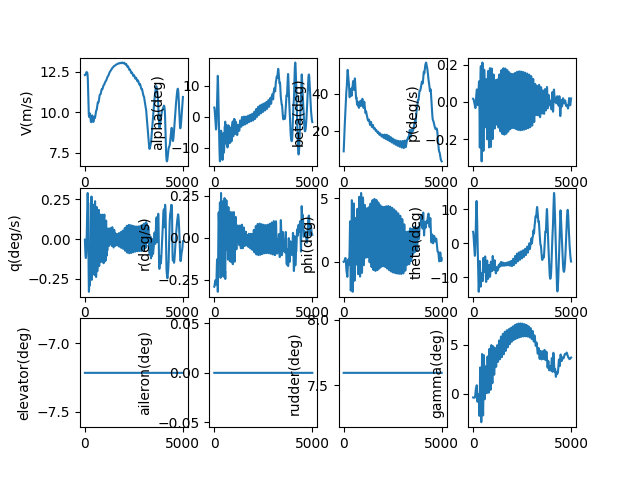

The file beside this chart, header and first rows:
, V(m/s), alpha(deg), beta(deg), p(deg/s), q(deg/s), r(deg/s), phi(deg), theta(deg), elevator(deg), aileron(deg), rudder(deg), gamma(deg), pb, qc, rb, CD_act, CL_act, Cm_act, CY_act, Cr_act, Cn_act
1.0, 12.28, 2.989, 8.767, 0.01711, -0.003893, -0.2914, -0.01476, 3.36, -7.216, 0.0, 7.594, -0.3712, 0.04802, -0.01092, -0.8177, 0.03965, -0.002463, 0.1081, -0.09585, 0.001383, -0.0006804
2.0, 12.28, 2.983, 9.054, 0.01709, -0.007851, -0.2913, -0.01475, 3.354, -7.216, 0.0, 7.594, -0.3714, 0.04796, -0.02203, -0.8174, 0.03965, -0.002801, 0.1087, -0.09947, 0.001388, -0.001379
3.0, 12.28, 2.973, 9.34, 0.01706, -0.01179, -0.2912, -0.01471, 3.344, -7.216, 0.0, 7.594, -0.3715, 0.04786, -0.03309, -0.8169, 0.03964, -0.003176, 0.1092, -0.103, 0.001396, -0.002095
4.0, 12.28, 2.959, 9.626, 0.01701, -0.01572, -0.2909, -0.01465, 3.33, -7.216, 0.0, 7.594, -0.3717, 0.04773, -0.0441, -0.8163, 0.03962, -0.003589, 0.1096, -0.1066, 0.001408, -0.00283
5.0, 12.28, 2.941, 9.911, 0.01695, -0.01961, -0.2906, -0.01455, 3.312, -7.216, 0.0, 7.594, -0.3719, 0.04755, -0.05504, -0.8155, 0.03959, -0.004038, 0.1098, -0.1101, 0.001422, -0.003581
6.0, 12.28, 2.919, 10.2, 0.01687, -0.02348, -0.2903, -0.01439, 3.291, -7.216, 0.0, 7.594, -0.3721, 0.04735, -0.06589, -0.8145, 0.03956, -0.004522, 0.11, -0.1135, 0.00144, -0.004351
7.0, 12.28, 2.893, 10.48, 0.01679, -0.02732, -0.2899, -0.01418, 3.265, -7.216, 0.0, 7.594, -0.3722, 0.0471, -0.07666, -0.8133, 0.03952, -0.005041, 0.1101, -0.1169, 0.00146, -0.005137
8.0, 12.28, 2.864, 10.76, 0.01669, -0.03112, -0.2894, -0.01389, 3.236, -7.216, 0.0, 7.594, -0.3724, 0.04682, -0.08732, -0.812, 0.03947, -0.005594, 0.11, -0.1203, 0.001484, -0.005941
9.0, 12.28, 2.83, 11.05, 0.01658, -0.03487, -0.2888, -0.01353, 3.203, -7.216, 0.0, 7.594, -0.3726, 0.04651, -0.09786, -0.8105, 0.03941, -0.00618, 0.1099, -0.1236, 0.001511, -0.006761
10.0, 12.28, 2.794, 11.33, 0.01645, -0.03859, -0.2883, -0.01307, 3.166, -7.216, 0.0, 7.594, -0.3727, 0.04617, -0.1083, -0.8088, 0.03934, -0.006798, 0.1097, -0.1268, 0.00154, -0.007596
11.0, 12.28, 2.753, 11.61, 0.01632, -0.04225, -0.2876, -0.01251, 3.126, -7.216, 0.0, 7.594, -0.3729, 0.04579, -0.1186, -0.807, 0.03927, -0.007447, 0.1093, -0.13, 0.001573, -0.008448
12.0, 12.28, 2.709, 11.89, 0.01617, -0.04586, -0.2869, -0.01184, 3.082, -7.216, 0.0, 7.594, -0.373, 0.04538, -0.1287, -0.8051, 0.03919, -0.008128, 0.1088, -0.1331, 0.001608, -0.009315
13.0, 12.28, 2.661, 12.17, 0.01602, -0.04941, -0.2862, -0.01105, 3.034, -7.216, 0.0, 7.594, -0.3732, 0.04494, -0.1387, -0.803, 0.0391, -0.008838, 0.1083, -0.1362, 0.001647, -0.0102
14.0, 12.28, 2.609, 12.45, 0.01585, -0.05291, -0.2854, -0.01014, 2.983, -7.216, 0.0, 7.594, -0.3734, 0.04447, -0.1485, -0.8008, 0.039, -0.009576, 0.1076, -0.1392, 0.001688, -0.01109
15.0, 12.28, 2.555, 12.73, 0.01567, -0.05634, -0.2845, -0.009091, 2.928, -7.216, 0.0, 7.594, -0.3735, 0.04397, -0.1581, -0.7984, 0.03889, -0.01034, 0.1068, -0.1422, 0.001732, -0.012
16.0, 12.28, 2.496, 13, 0.01548, -0.05971, -0.2837, -0.007904, 2.87, -7.216, 0.0, 7.594, -0.3737, 0.04343, -0.1675, -0.796, 0.03878, -0.01114, 0.106, -0.145, 0.001778, -0.01292
17.0, 12.28, 2.435, 13.28, 0.01528, -0.063, -0.2828, -0.006571, 2.809, -7.216, 0.0, 7.594, -0.3739, 0.04287, -0.1768, -0.7934, 0.03866, -0.01196, 0.105, -0.1478, 0.001828, -0.01386
18.0, 12.28, 2.37, 13.55, 0.01507, -0.06623, -0.2818, -0.005085, 2.744, -7.216, 0.0, 7.594, -0.3741, 0.04228, -0.1858, -0.7907, 0.03853, -0.0128, 0.1039, -0.1506, 0.001879, -0.0148
19.0, 12.28, 2.302, 13.83, 0.01485, -0.06938, -0.2808, -0.003442, 2.676, -7.216, 0.0, 7.594, -0.3743, 0.04166, -0.1946, -0.7879, 0.0384, -0.01367, 0.1027, -0.1533, 0.001934, -0.01576
20.0, 12.28, 2.231, 14.1, 0.01462, -0.07245, -0.2798, -0.001638, 2.605, -7.216, 0.0, 7.594, -0.3745, 0.04101, -0.2033, -0.7851, 0.03826, -0.01456, 0.1015, -0.1559, 0.001991, -0.01673
21.0, 12.28, 2.156, 14.37, 0.01438, -0.07545, -0.2788, 0.0003307, 2.531, -7.216, 0.0, 7.594, -0.3747, 0.04033, -0.2116, -0.7822, 0.03811, -0.01547, 0.1001, -0.1584, 0.00205, -0.0177
22.0, 12.28, 2.079, 14.64, 0.01413, -0.07836, -0.2778, 0.002467, 2.454, -7.216, 0.0, 7.594, -0.375, 0.03963, -0.2198, -0.7792, 0.03795, -0.01641, 0.09865, -0.1609, 0.002111, -0.01869
23.0, 12.28, 1.999, 14.91, 0.01387, -0.08119, -0.2767, 0.004773, 2.375, -7.216, 0.0, 7.594, -0.3753, 0.03889, -0.2277, -0.7761, 0.03779, -0.01737, 0.0971, -0.1632, 0.002175, -0.01968
24.0, 12.28, 1.916, 15.18, 0.01359, -0.08393, -0.2756, 0.007249, 2.292, -7.216, 0.0, 7.594, -0.3756, 0.03813, -0.2354, -0.773, 0.03762, -0.01834, 0.09546, -0.1656, 0.002241, -0.02069
25.0, 12.28, 1.831, 15.44, 0.01331, -0.08658, -0.2746, 0.009897, 2.207, -7.216, 0.0, 7.594, -0.3759, 0.03733, -0.2428, -0.7699, 0.03745, -0.01933, 0.09373, -0.1678, 0.002309, -0.02169
26.0, 12.29, 1.743, 15.71, 0.01302, -0.08914, -0.2735, 0.01272, 2.119, -7.216, 0.0, 7.594, -0.3762, 0.03651, -0.2499, -0.7668, 0.03727, -0.02034, 0.09191, -0.17, 0.002379, -0.02271
27.0, 12.29, 1.652, 15.97, 0.01272, -0.0916, -0.2724, 0.0157, 2.029, -7.216, 0.0, 7.594, -0.3766, 0.03567, -0.2568, -0.7636, 0.03708, -0.02137, 0.09001, -0.1721, 0.002451, -0.02373
28.0, 12.29, 1.559, 16.23, 0.01241, -0.09398, -0.2713, 0.01886, 1.936, -7.216, 0.0, 7.594, -0.377, 0.03479, -0.2634, -0.7604, 0.03689, -0.02241, 0.08802, -0.1741, 0.002525, -0.02475
29.0, 12.29, 1.464, 16.49, 0.01209, -0.09625, -0.2702, 0.02218, 1.841, -7.216, 0.0, 7.594, -0.3774, 0.03389, -0.2698, -0.7573, 0.03669, -0.02347, 0.08596, -0.1761, 0.002601, -0.02578
30.0, 12.29, 1.366, 16.75, 0.01176, -0.09843, -0.2691, 0.02567, 1.744, -7.216, 0.0, 7.594, -0.3778, 0.03296, -0.2758, -0.7541, 0.03649, -0.02454, 0.08382, -0.178, 0.002679, -0.02681
31.0, 12.3, 1.266, 17.01, 0.01142, -0.1005, -0.268, 0.02931, 1.644, -7.216, 0.0, 7.594, -0.3783, 0.032, -0.2816, -0.751, 0.03628, -0.02562, 0.0816, -0.1798, 0.002758, -0.02784
32.0, 12.3, 1.164, 17.27, 0.01107, -0.1025, -0.267, 0.03312, 1.543, -7.216, 0.0, 7.594, -0.3788, 0.03101, -0.2871, -0.7479, 0.03607, -0.02671, 0.07931, -0.1815, 0.002839, -0.02887
33.0, 12.3, 1.06, 17.53, 0.01071, -0.1043, -0.2659, 0.03707, 1.44, -7.216, 0.0, 7.594, -0.3793, 0.03, -0.2923, -0.7449, 0.03585, -0.02781, 0.07695, -0.1832, 0.002921, -0.02991
34.0, 12.3, 0.9549, 17.78, 0.01034, -0.1061, -0.2649, 0.04116, 1.335, -7.216, 0.0, 7.594, -0.3798, 0.02896, -0.2971, -0.7419, 0.03563, -0.02892, 0.07452, -0.1848, 0.003005, -0.03094
35.0, 12.31, 0.8476, 18.04, 0.009963, -0.1078, -0.2639, 0.0454, 1.228, -7.216, 0.0, 7.594, -0.3804, 0.02789, -0.3017, -0.739, 0.0354, -0.03004, 0.07202, -0.1864, 0.00309, -0.03198
36.0, 12.31, 0.7386, 18.29, 0.009575, -0.1093, -0.263, 0.04977, 1.12, -7.216, 0.0, 7.594, -0.3809, 0.0268, -0.306, -0.7361, 0.03517, -0.03117, 0.06946, -0.1879, 0.003176, -0.03301
37.0, 12.31, 0.6282, 18.54, 0.009177, -0.1108, -0.2621, 0.05426, 1.01, -7.216, 0.0, 7.594, -0.3815, 0.02568, -0.3099, -0.7333, 0.03494, -0.0323, 0.06684, -0.1893, 0.003263, -0.03404
38.0, 12.31, 0.5164, 18.79, 0.00877, -0.1121, -0.2612, 0.05888, 0.8986, -7.216, 0.0, 7.594, -0.3822, 0.02454, -0.3136, -0.7306, 0.0347, -0.03344, 0.06416, -0.1907, 0.003351, -0.03507
39.0, 12.32, 0.4034, 19.04, 0.008355, -0.1133, -0.2603, 0.0636, 0.7862, -7.216, 0.0, 7.594, -0.3828, 0.02337, -0.3169, -0.7281, 0.03446, -0.03458, 0.06143, -0.192, 0.003441, -0.03609
40.0, 12.32, 0.2892, 19.29, 0.00793, -0.1144, -0.2595, 0.06844, 0.6726, -7.216, 0.0, 7.594, -0.3835, 0.02217, -0.3199, -0.7256, 0.03422, -0.03573, 0.05864, -0.1932, 0.003531, -0.03711
41.0, 12.33, 0.1739, 19.54, 0.007496, -0.1154, -0.2588, 0.07336, 0.558, -7.216, 0.0, 7.594, -0.3841, 0.02095, -0.3225, -0.7232, 0.03398, -0.03688, 0.05581, -0.1944, 0.003622, -0.03812
42.0, 12.33, 0.0577, 19.79, 0.007053, -0.1163, -0.258, 0.07838, 0.4425, -7.216, 0.0, 7.594, -0.3848, 0.01971, -0.3249, -0.721, 0.03373, -0.03803, 0.05293, -0.1955, 0.003713, -0.03913
43.0, 12.33, -0.05928, 20.03, 0.006603, -0.117, -0.2574, 0.08348, 0.3262, -7.216, 0.0, 7.594, -0.3855, 0.01844, -0.3269, -0.7189, 0.03358, -0.03923, 0.05005, -0.1982, 0.00382, -0.0399
44.0, 12.34, -0.1769, 20.28, 0.006146, -0.1177, -0.2567, 0.08865, 0.2093, -7.216, 0.0, 7.594, -0.3862, 0.01716, -0.3285, -0.7169, 0.03352, -0.0405, 0.04718, -0.2025, 0.003941, -0.04042
45.0, 12.34, -0.2952, 20.53, 0.005684, -0.1182, -0.2562, 0.09389, 0.09175, -7.216, 0.0, 7.594, -0.3869, 0.01587, -0.3299, -0.7151, 0.03346, -0.04177, 0.04428, -0.2067, 0.004063, -0.04093
46.0, 12.35, -0.4138, 20.77, 0.005217, -0.1186, -0.2557, 0.0992, -0.02621, -7.216, 0.0, 7.594, -0.3876, 0.01456, -0.3309, -0.7134, 0.0334, -0.04303, 0.04134, -0.2111, 0.004185, -0.04142
47.0, 12.35, -0.5328, 21.01, 0.004745, -0.1188, -0.2552, 0.1046, -0.1445, -7.216, 0.0, 7.594, -0.3883, 0.01323, -0.3315, -0.7119, 0.03334, -0.0443, 0.03838, -0.2154, 0.004308, -0.0419
48.0, 12.35, -0.6519, 21.26, 0.004267, -0.119, -0.2548, 0.11, -0.2629, -7.216, 0.0, 7.594, -0.389, 0.0119, -0.3318, -0.7105, 0.03328, -0.04555, 0.03538, -0.2198, 0.004431, -0.04236
49.0, 12.36, -0.7712, 21.5, 0.003785, -0.119, -0.2544, 0.1154, -0.3815, -7.216, 0.0, 7.594, -0.3897, 0.01055, -0.3318, -0.7093, 0.03322, -0.0468, 0.03237, -0.2243, 0.004554, -0.04281
50.0, 12.36, -0.8903, 21.74, 0.003298, -0.1189, -0.2542, 0.1209, -0.4999, -7.216, 0.0, 7.594, -0.3904, 0.009191, -0.3315, -0.7083, 0.03316, -0.04804, 0.02933, -0.2287, 0.004677, -0.04324
51.0, 12.37, -1.009, 21.98, 0.002807, -0.1187, -0.2539, 0.1265, -0.6182, -7.216, 0.0, 7.594, -0.3911, 0.007819, -0.3308, -0.7074, 0.0331, -0.04927, 0.02628, -0.2332, 0.004801, -0.04366
52.0, 12.37, -1.128, 22.22, 0.00231, -0.1184, -0.2537, 0.132, -0.7363, -7.216, 0.0, 7.594, -0.3918, 0.006434, -0.3297, -0.7067, 0.03305, -0.0505, 0.02321, -0.2377, 0.004924, -0.04406
53.0, 12.37, -1.246, 22.46, 0.001809, -0.1179, -0.2536, 0.1376, -0.8538, -7.216, 0.0, 7.594, -0.3924, 0.005037, -0.3284, -0.7061, 0.03299, -0.05171, 0.02012, -0.2423, 0.005047, -0.04444
54.0, 12.38, -1.364, 22.7, 0.001304, -0.1174, -0.2536, 0.1432, -0.9709, -7.216, 0.0, 7.594, -0.3931, 0.003629, -0.3266, -0.7057, 0.03293, -0.0529, 0.01703, -0.2469, 0.005169, -0.04482
55.0, 12.38, -1.481, 22.94, 0.0007937, -0.1166, -0.2536, 0.1488, -1.087, -7.216, 0.0, 7.594, -0.3937, 0.002208, -0.3245, -0.7055, 0.03287, -0.05408, 0.01394, -0.2515, 0.005291, -0.04518
56.0, 12.39, -1.597, 23.18, 0.0002791, -0.1158, -0.2537, 0.1544, -1.203, -7.216, 0.0, 7.594, -0.3943, 0.0007762, -0.3221, -0.7055, 0.03282, -0.05525, 0.01084, -0.2561, 0.005412, -0.04552
57.0, 12.39, -1.712, 23.42, -0.0002401, -0.1148, -0.2538, 0.16, -1.317, -7.216, 0.0, 7.594, -0.395, -0.0006676, -0.3193, -0.7056, 0.03276, -0.0564, 0.007746, -0.2607, 0.005533, -0.04586
58.0, 12.39, -1.827, 23.66, -0.0007638, -0.1137, -0.254, 0.1656, -1.431, -7.216, 0.0, 7.594, -0.3956, -0.002123, -0.3162, -0.706, 0.03271, -0.05753, 0.004653, -0.2654, 0.005652, -0.04618
59.0, 12.4, -1.94, 23.9, -0.001292, -0.1125, -0.2542, 0.1712, -1.543, -7.216, 0.0, 7.594, -0.3961, -0.003591, -0.3127, -0.7064, 0.03265, -0.05863, 0.001568, -0.2701, 0.00577, -0.04649
60.0, 12.4, -2.051, 24.14, -0.001825, -0.1112, -0.2545, 0.1768, -1.654, -7.216, 0.0, 7.594, -0.3967, -0.00507, -0.3088, -0.7071, 0.0326, -0.05972, -0.001507, -0.2748, 0.005887, -0.04679
... 4,940 more rows
